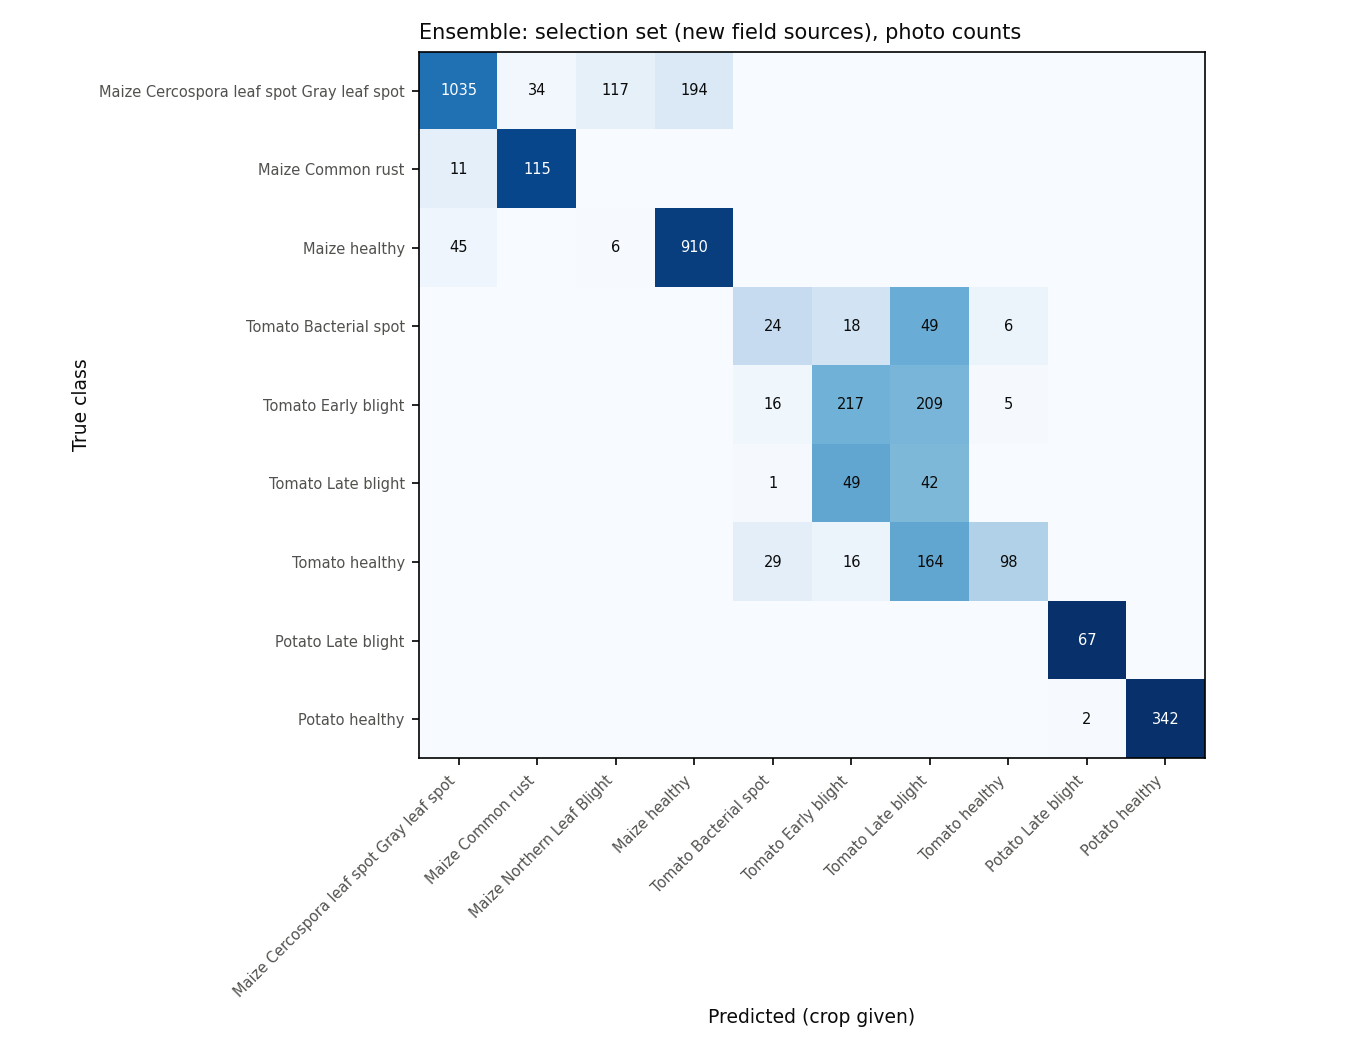

Values plotted in this chart, from the file beside it:
true class, Maize Cercospora leaf spot Gray leaf spo…, Maize Common rust, Maize Northern Leaf Blight, Maize healthy, Tomato Bacterial spot, Tomato Early blight, Tomato Late blight, Tomato healthy, Potato Late blight, Potato healthy
Maize Cercospora leaf spot Gray leaf spo…, 1035, 34, 117, 194, 0, 0, 0, 0, 0, 0
Maize Common rust, 11, 115, 0, 0, 0, 0, 0, 0, 0, 0
Maize healthy, 45, 0, 6, 910, 0, 0, 0, 0, 0, 0
Tomato Bacterial spot, 0, 0, 0, 0, 24, 18, 49, 6, 0, 0
Tomato Early blight, 0, 0, 0, 0, 16, 217, 209, 5, 0, 0
Tomato Late blight, 0, 0, 0, 0, 1, 49, 42, 0, 0, 0
Tomato healthy, 0, 0, 0, 0, 29, 16, 164, 98, 0, 0
Potato Late blight, 0, 0, 0, 0, 0, 0, 0, 0, 67, 0
Potato healthy, 0, 0, 0, 0, 0, 0, 0, 0, 2, 342
